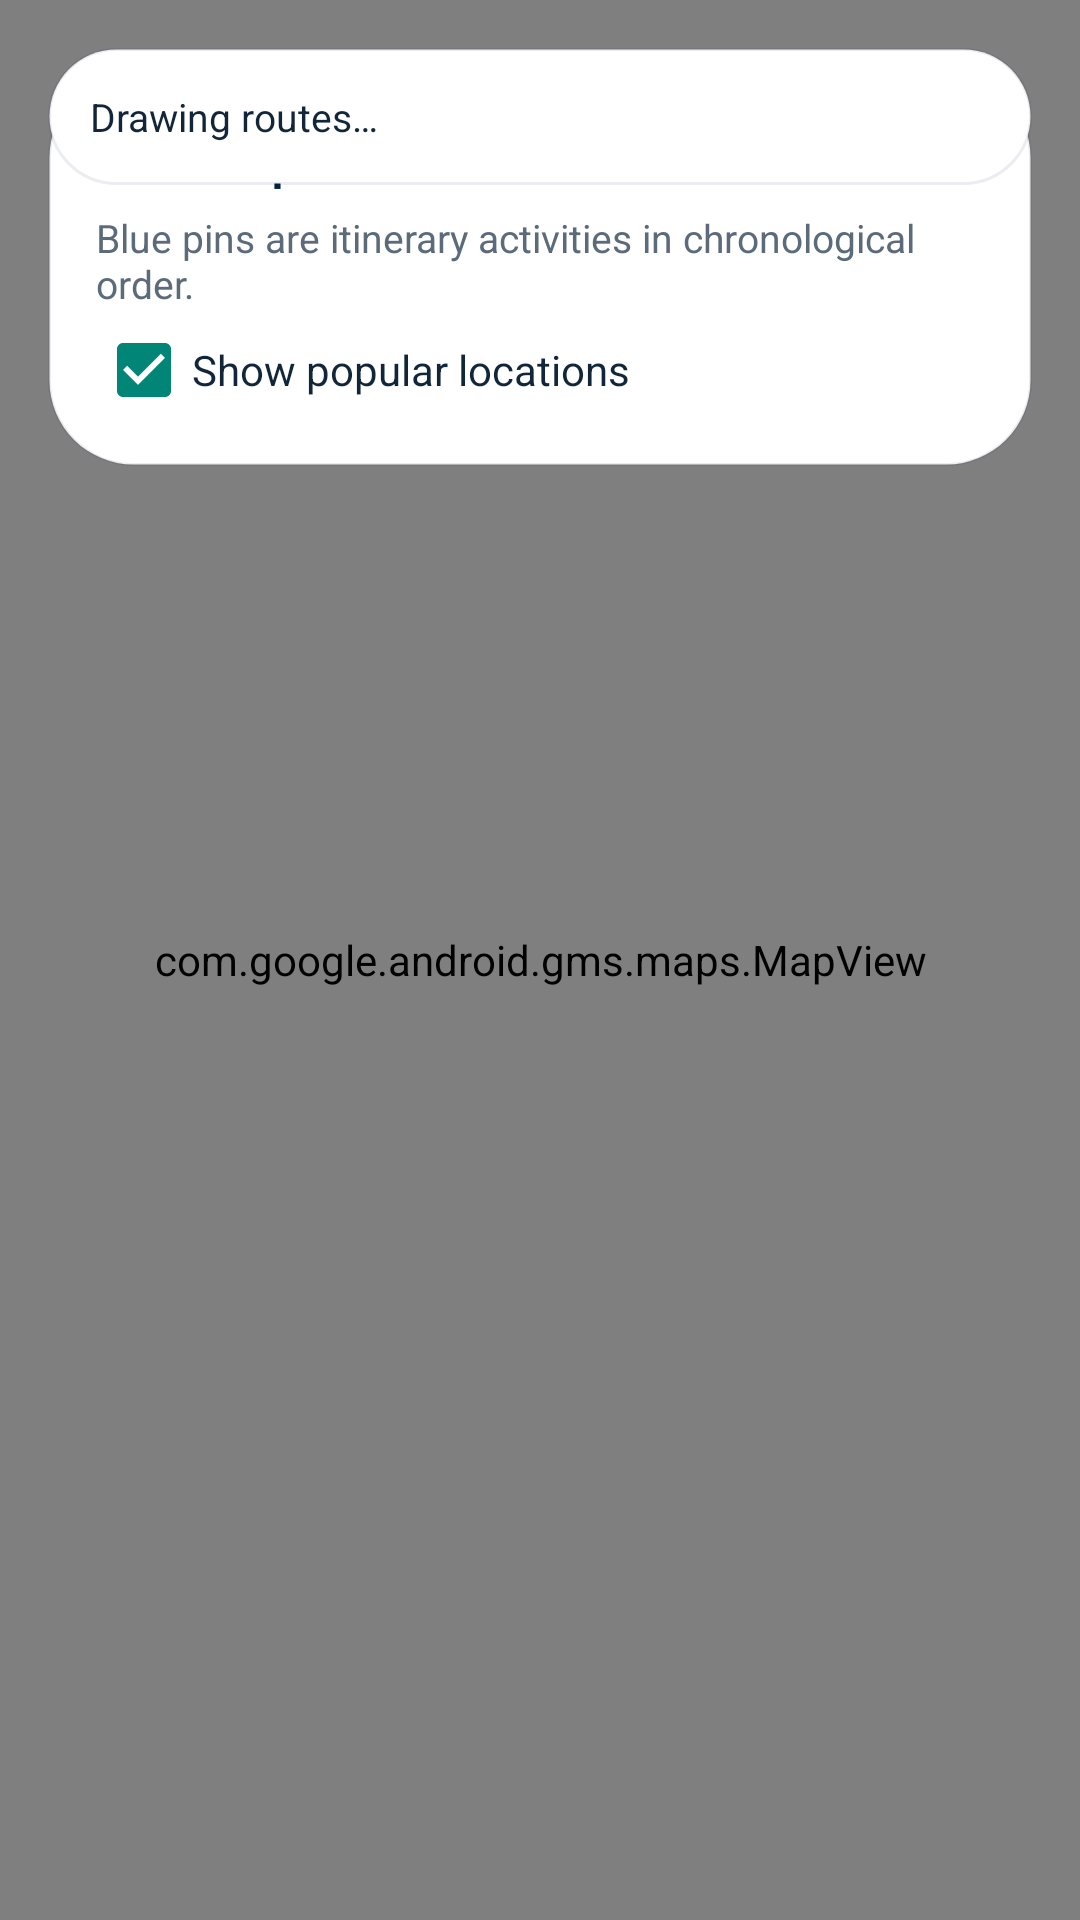

Layout XML and referenced resources for this Android screen:
<!-- AndroidManifest.xml: application theme Theme.CPEN321Application -->
<!-- res/layout/activity_maps.xml -->
<?xml version="1.0" encoding="utf-8"?>
<FrameLayout xmlns:android="http://schemas.android.com/apk/res/android"
    xmlns:tools="http://schemas.android.com/tools"
    android:layout_width="match_parent"
    android:layout_height="match_parent"
    android:background="#E8EEF4"
    tools:context=".MainActivity2">

    <com.google.android.gms.maps.MapView
        android:id="@+id/map"
        android:layout_width="match_parent"
        android:layout_height="match_parent" />

    <LinearLayout
        android:id="@+id/map_overlay_controls"
        android:layout_width="match_parent"
        android:layout_height="wrap_content"
        android:layout_gravity="top"
        android:layout_marginStart="16dp"
        android:layout_marginTop="24dp"
        android:layout_marginEnd="16dp"
        android:background="@drawable/bg_card"
        android:elevation="8dp"
        android:orientation="vertical"
        android:padding="16dp">

        <TextView
            android:id="@+id/text_overlay_title"
            android:layout_width="match_parent"
            android:layout_height="wrap_content"
            android:fontFamily="sans-serif-medium"
            android:text="@string/map_overlay_title"
            android:textColor="@color/ubc_blue"
            android:textSize="18sp" />

        <TextView
            android:id="@+id/text_legend"
            android:layout_width="match_parent"
            android:layout_height="wrap_content"
            android:layout_marginTop="6dp"
            android:text="@string/map_legend_activities"
            android:textColor="@color/text_secondary"
            android:textSize="13sp" />

        <CheckBox
            android:id="@+id/checkbox_popular"
            android:layout_width="match_parent"
            android:layout_height="wrap_content"
            android:layout_marginTop="4dp"
            android:checked="true"
            android:text="@string/map_show_popular"
            android:textColor="@color/text_primary" />
    </LinearLayout>

    <TextView
        android:id="@+id/text_map_status"
        android:layout_width="match_parent"
        android:layout_height="wrap_content"
        android:layout_gravity="top"
        android:layout_margin="16dp"
        android:layout_marginTop="24dp"
        android:background="@drawable/bg_card"
        android:elevation="8dp"
        android:padding="14dp"
        android:text="@string/map_loading_routes"
        android:textColor="@color/text_primary"
        android:textSize="13sp"
        android:clickable="true"
        android:focusable="true" />

</FrameLayout>
<!-- resources referenced by this layout -->
<resources>
  <color name="text_primary">#FF12263A</color>
  <color name="text_secondary">#FF5C6B7A</color>
  <color name="ubc_blue">#FF002145</color>
  <!-- drawable bg_card (drawable) -->
  <?xml version="1.0" encoding="utf-8"?>
  <shape xmlns:android="http://schemas.android.com/apk/res/android"
      android:shape="rectangle">
      <solid android:color="@color/surface_card" />
      <corners android:radius="28dp" />
      <stroke
          android:width="1dp"
          android:color="#14002145" />
  </shape>
  <string name="map_legend_activities">Blue pins are itinerary activities in chronological order.</string>
  <string name="map_loading_routes">Drawing routes…</string>
  <string name="map_overlay_title">Your trips</string>
  <string name="map_show_popular">Show popular locations</string>
  <style name="Theme.CPEN321Application" parent="Theme.AppCompat.Light.NoActionBar" />
  <color name="surface_card">#FFFFFFFF</color>
</resources>
